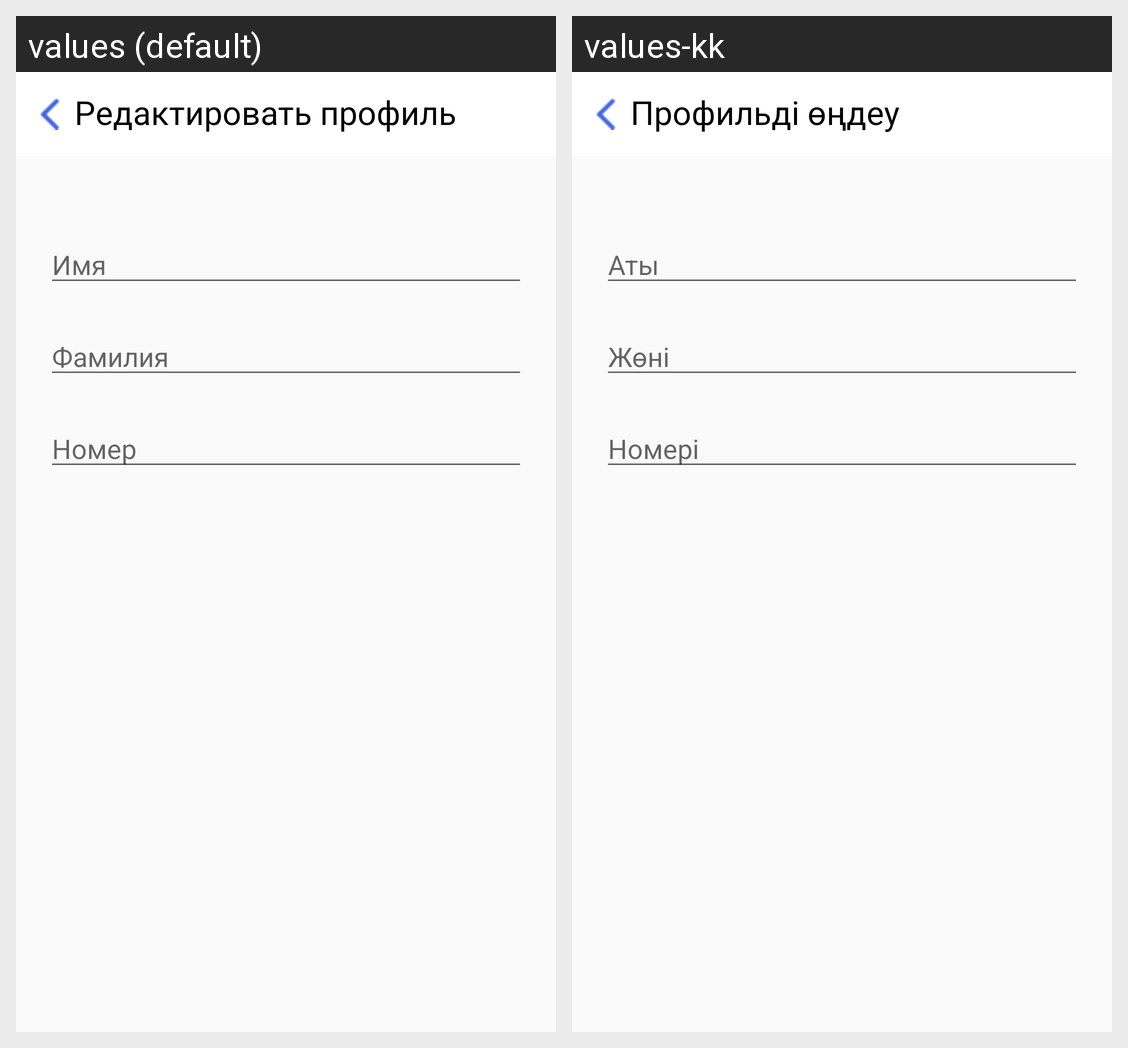

Here is an Android app screen in its default locale and in the app's own translations. Write out the translated-string differences for the strings that appear on this screen.
Android screen res/layout/fragment_first_change_profile.xml rendered under 2 locales, left to right: values (default), values-kk. Device: Nexus 5 (rendered at 1080×1920; each locale shown at half size, 540×960, under a caption strip naming it); theme Theme.AppCompat.UmtylAcademyUser.
Strings drawn on this screen, with the default value and each locale's value (text and hints the layout hard-codes, and strings that could not be matched under every locale, appear in the picture but are not listed):

change_profile
  values: Редактировать профиль
  values-kk: Профильді өңдеу

name
  values: Имя
  values-kk: Аты

surname
  values: Фамилия
  values-kk: Жөні

phone
  values: Номер
  values-kk: Номері
